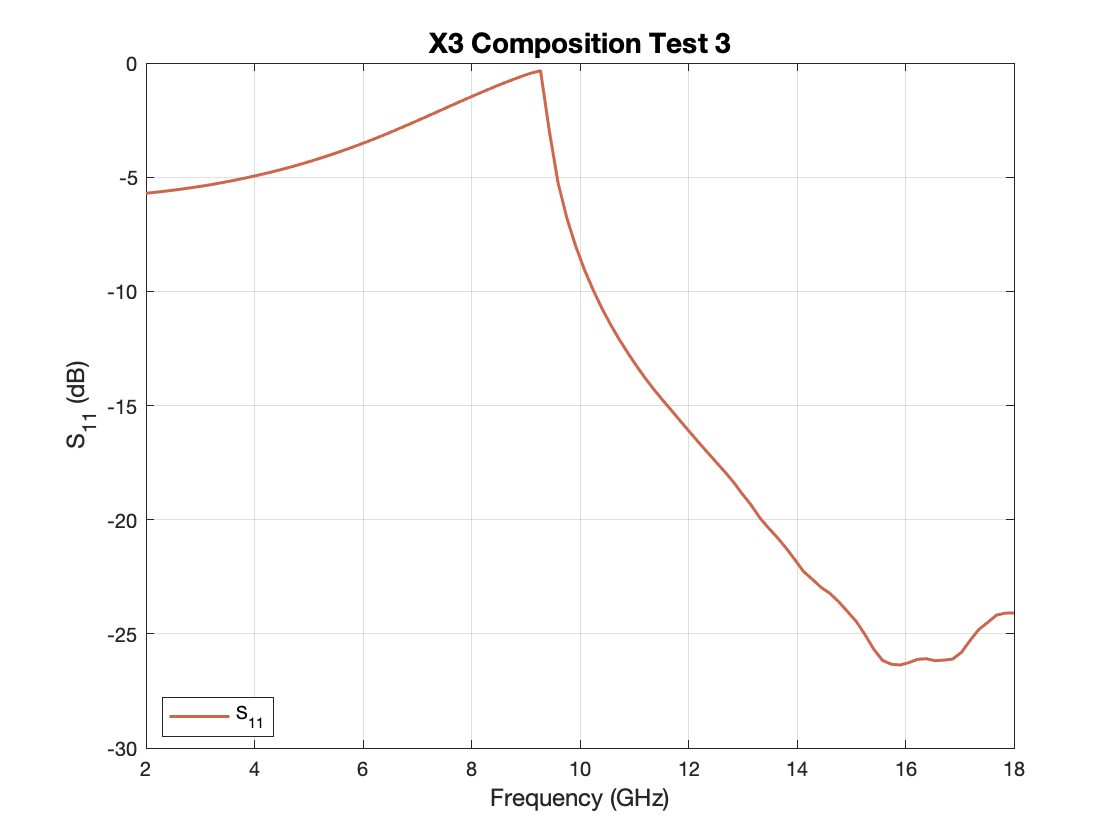

The file beside this chart, header and first rows:
Freq [GHz], dB(S(1,1)) []
2, -5.706
2.162, -5.665
2.323, -5.622
2.485, -5.575
2.646, -5.525
2.808, -5.471
2.97, -5.414
3.131, -5.353
3.293, -5.287
3.455, -5.216
3.616, -5.142
3.778, -5.063
3.939, -4.98
4.101, -4.893
4.263, -4.803
4.424, -4.707
4.586, -4.607
4.747, -4.501
4.909, -4.391
5.071, -4.276
5.232, -4.155
5.394, -4.029
5.556, -3.898
5.717, -3.763
5.879, -3.623
6.04, -3.479
6.202, -3.33
6.364, -3.175
6.525, -3.015
6.687, -2.852
6.848, -2.685
7.01, -2.517
7.172, -2.347
7.333, -2.176
7.495, -2.004
7.657, -1.831
7.818, -1.66
7.98, -1.493
8.141, -1.328
8.303, -1.163
8.465, -1.005
8.626, -0.8513
8.788, -0.7029
8.949, -0.5626
9.111, -0.4353
9.273, -0.3404
9.434, -2.974
9.596, -5.257
9.758, -6.792
9.919, -8.013
10.08, -9.045
10.24, -9.943
10.4, -10.74
10.57, -11.46
10.73, -12.12
10.89, -12.73
11.05, -13.3
11.21, -13.83
11.37, -14.33
11.54, -14.8
... 40 more rows
